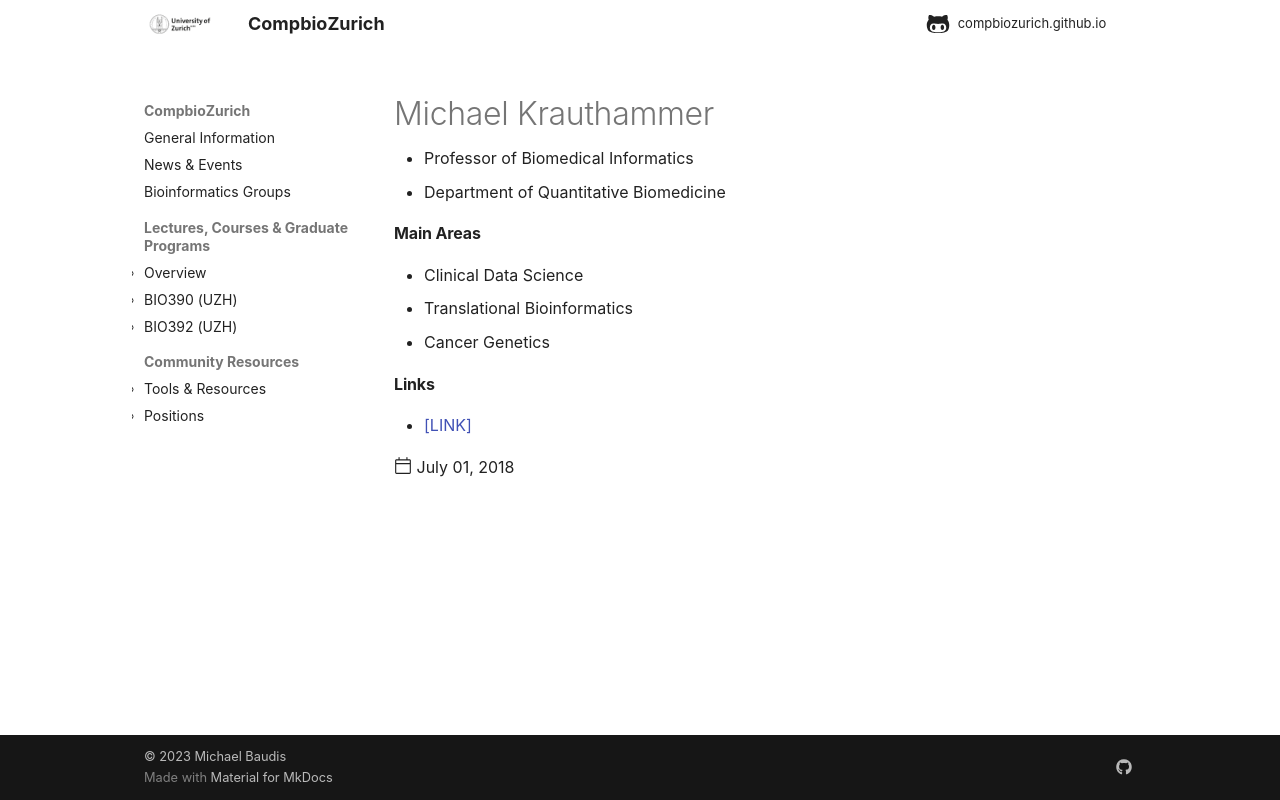

repository: compbiozurich/compbiozurich.github.io · page: contacts/Krauthammer-Michael/index.html · generator: mkdocs

---
template: post.html
title:  "Michael Krauthammer"
links:
  - 'https://krauthammerlab.ch'
date:   2018-07-01
image_file:
---

- Professor of Biomedical Informatics
- Department of Quantitative Biomedicine

<!--more-->

#### Main Areas

- Clinical Data Science
- Translational Bioinformatics
- Cancer Genetics
